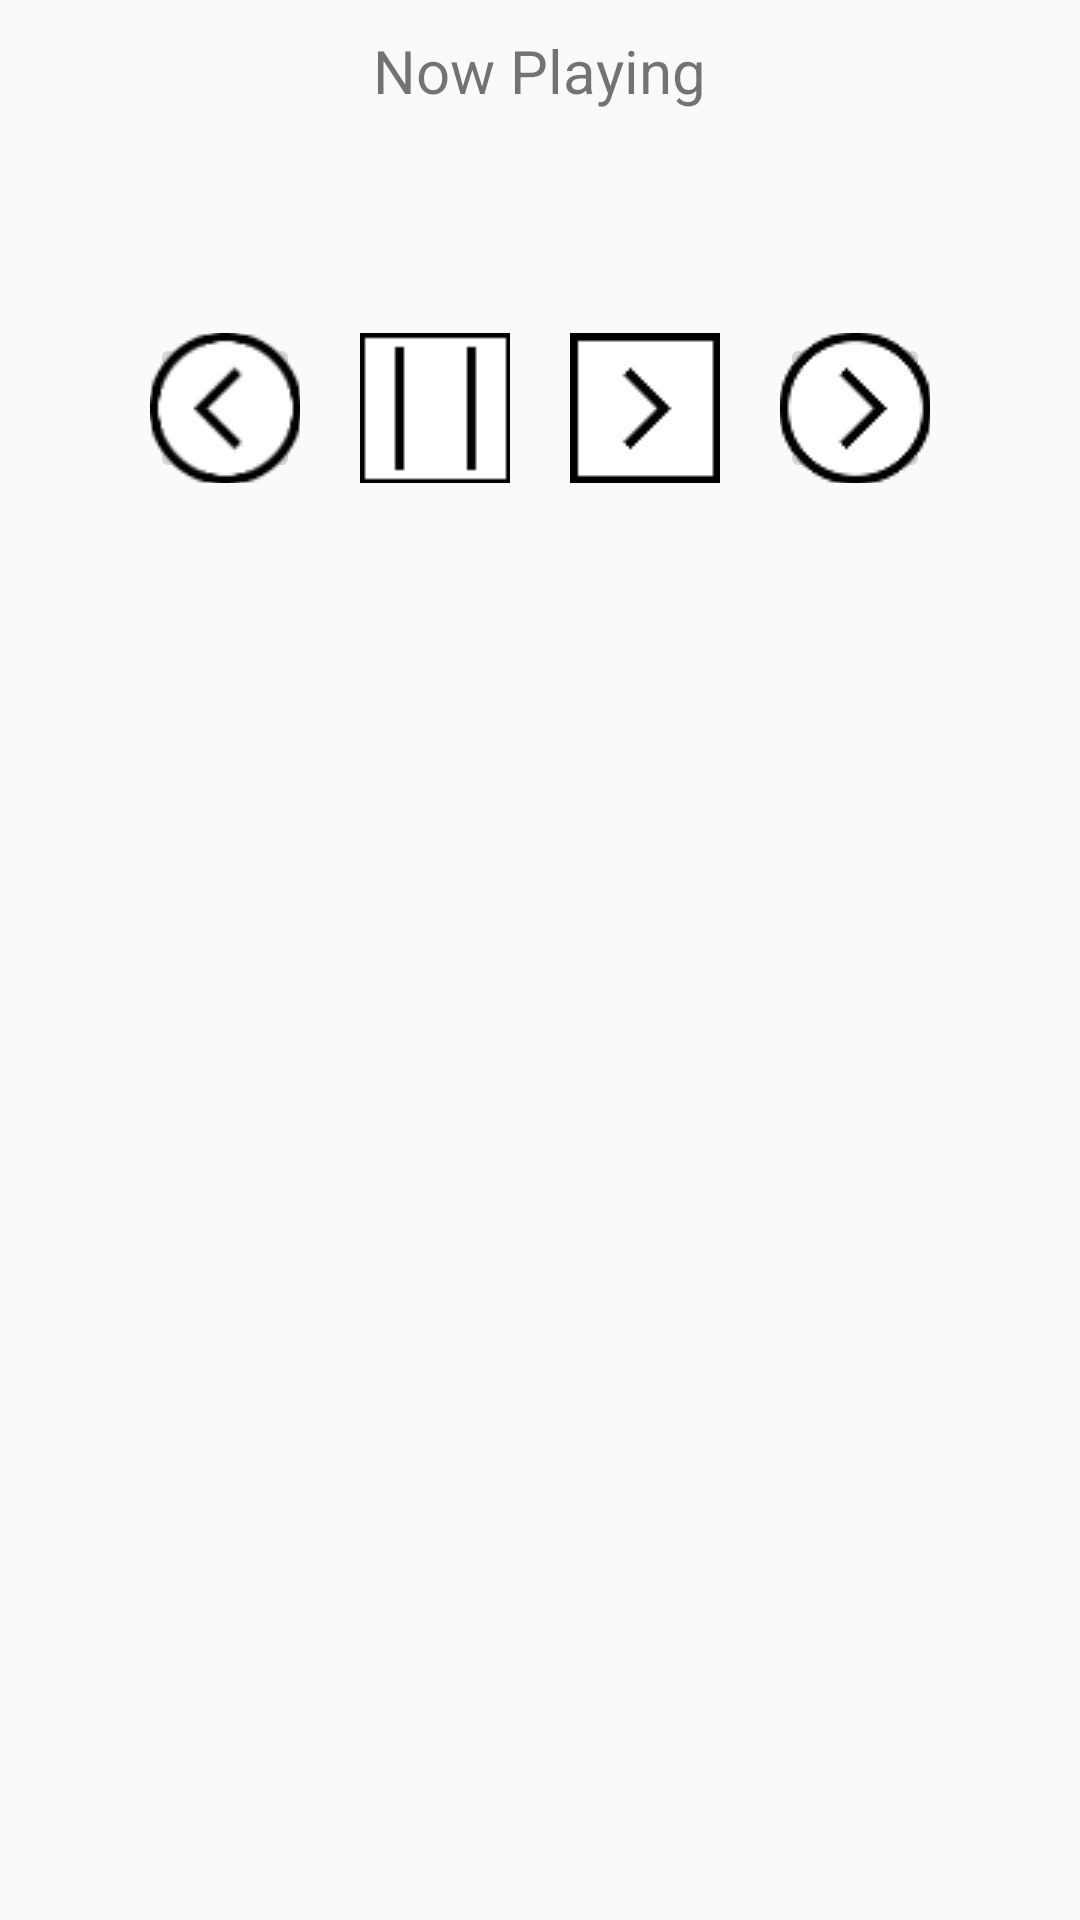

The Android layout XML behind this screen, and the referenced resources:
<!-- AndroidManifest.xml: application theme AppTheme -->
<!-- res/layout/songs_to_choose_and_play_activity.xml -->
<?xml version="1.0" encoding="utf-8"?>

<LinearLayout xmlns:android="http://schemas.android.com/apk/res/android"
    android:layout_width="match_parent"
    android:layout_height="match_parent"
    android:orientation="vertical">

    <LinearLayout
        android:id="@+id/info_about_actual_playing_song"
        android:layout_width="match_parent"
        android:layout_height="wrap_content"
        android:orientation="vertical">

        <TextView
            android:id="@+id/now_playing_text_view"
            android:layout_gravity="center"
            android:textSize="20dp"
            android:padding="10dp"
            android:layout_width="wrap_content"
            android:layout_height="wrap_content"
            android:text="@string/now_playing" />

        <ImageView
            android:id="@+id/now_playing_mood_image"
            android:layout_width="wrap_content"
            android:layout_height="wrap_content"
            android:layout_gravity="center" />

        <TextView
            android:id="@+id/actual_playing_Singer"
            android:layout_gravity="center"
            android:textSize="20sp"
            android:layout_width="wrap_content"
            android:layout_height="wrap_content" />

        <TextView
            android:id="@+id/actual_playing_Song"
            android:layout_gravity="center"
            android:textSize="20dp"
            android:layout_width="wrap_content"
            android:layout_height="wrap_content" />

    </LinearLayout>

    <LinearLayout
        android:layout_width="wrap_content"
        android:layout_height="wrap_content"
        android:layout_gravity="center"
        android:orientation="horizontal">

        <ImageButton
            android:id="@+id/previous_song"
            android:src="@drawable/previous_button"
            android:layout_width="50dp"
            android:layout_height="50dp"
            android:layout_margin="10dp"/>

        <ImageButton
            android:id="@+id/pause_for_song"
            android:src="@drawable/pause"
            android:layout_width="50dp"
            android:layout_height="50dp"
            android:layout_margin="10dp"/>

        <ImageButton
            android:id="@+id/playSong"
            android:src="@drawable/play"
            android:layout_width="50dp"
            android:layout_height="50dp"
            android:layout_margin="10dp"/>

        <ImageButton
            android:id="@+id/next_song"
            android:src="@drawable/next_button"
            android:layout_width="50dp"
            android:layout_height="50dp"
            android:layout_margin="10dp"/>
    </LinearLayout>


    <ListView xmlns:android="http://schemas.android.com/apk/res/android"
        android:id="@+id/listOfSongs"
        android:layout_width="match_parent"
        android:layout_height="match_parent"/>

</LinearLayout>
<!-- resources referenced by this layout -->
<resources>
  <!-- drawable next_button: png bitmap (drawable, 11887 bytes) -->
  <!-- drawable pause: png bitmap (drawable, 432 bytes) -->
  <!-- drawable play: png bitmap (drawable, 682 bytes) -->
  <!-- drawable previous_button: png bitmap (drawable, 12053 bytes) -->
  <string name="now_playing">Now Playing</string>
  <style name="AppTheme" parent="Theme.AppCompat.Light.DarkActionBar">
          
          <item name="colorPrimary">@color/colorPrimary</item>
          <item name="colorPrimaryDark">@color/colorPrimaryDark</item>
          <item name="colorAccent">@color/colorAccent</item>
      </style>
  <!-- not gathered from this repository: default colours our renderer supplied (Android Studio template values) -->
  <color name="colorPrimary">#FF6200EE</color>
  <color name="colorPrimaryDark">#FF3700B3</color>
  <color name="colorAccent">#FF03DAC5</color>
</resources>
